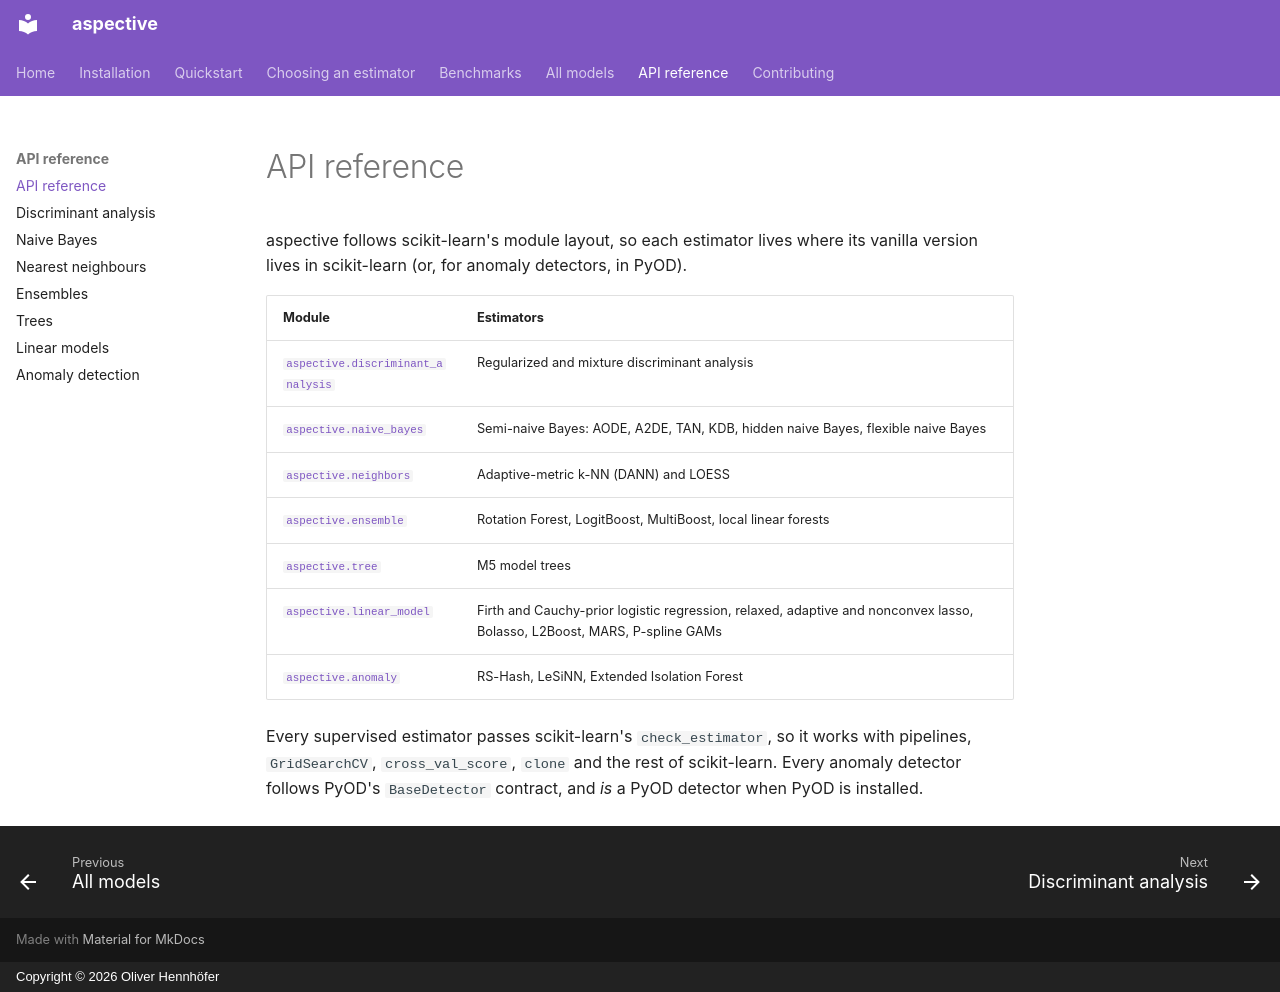

repository: OliverHennhoefer/aspective · page: api/index.html · generator: mkdocs · copyright: Copyright © 2026 Oliver Hennhöfer

# API reference

aspective follows scikit-learn's module layout, so each estimator lives where
its vanilla version lives in scikit-learn (or, for anomaly detectors, in
PyOD).

| Module | Estimators |
|---|---|
| [`aspective.discriminant_analysis`](discriminant_analysis.md) | Regularized and mixture discriminant analysis |
| [`aspective.naive_bayes`](naive_bayes.md) | Semi-naive Bayes: AODE, A2DE, TAN, KDB, hidden naive Bayes, flexible naive Bayes |
| [`aspective.neighbors`](neighbors.md) | Adaptive-metric k-NN (DANN) and LOESS |
| [`aspective.ensemble`](ensemble.md) | Rotation Forest, LogitBoost, MultiBoost, local linear forests |
| [`aspective.tree`](tree.md) | M5 model trees |
| [`aspective.linear_model`](linear_model.md) | Firth and Cauchy-prior logistic regression, relaxed, adaptive and nonconvex lasso, Bolasso, L2Boost, MARS, P-spline GAMs |
| [`aspective.anomaly`](anomaly.md) | RS-Hash, LeSiNN, Extended Isolation Forest |

Every supervised estimator passes scikit-learn's `check_estimator`, so it
works with pipelines, `GridSearchCV`, `cross_val_score`, `clone` and the rest
of scikit-learn. Every anomaly detector follows PyOD's `BaseDetector`
contract, and *is* a PyOD detector when PyOD is installed.
